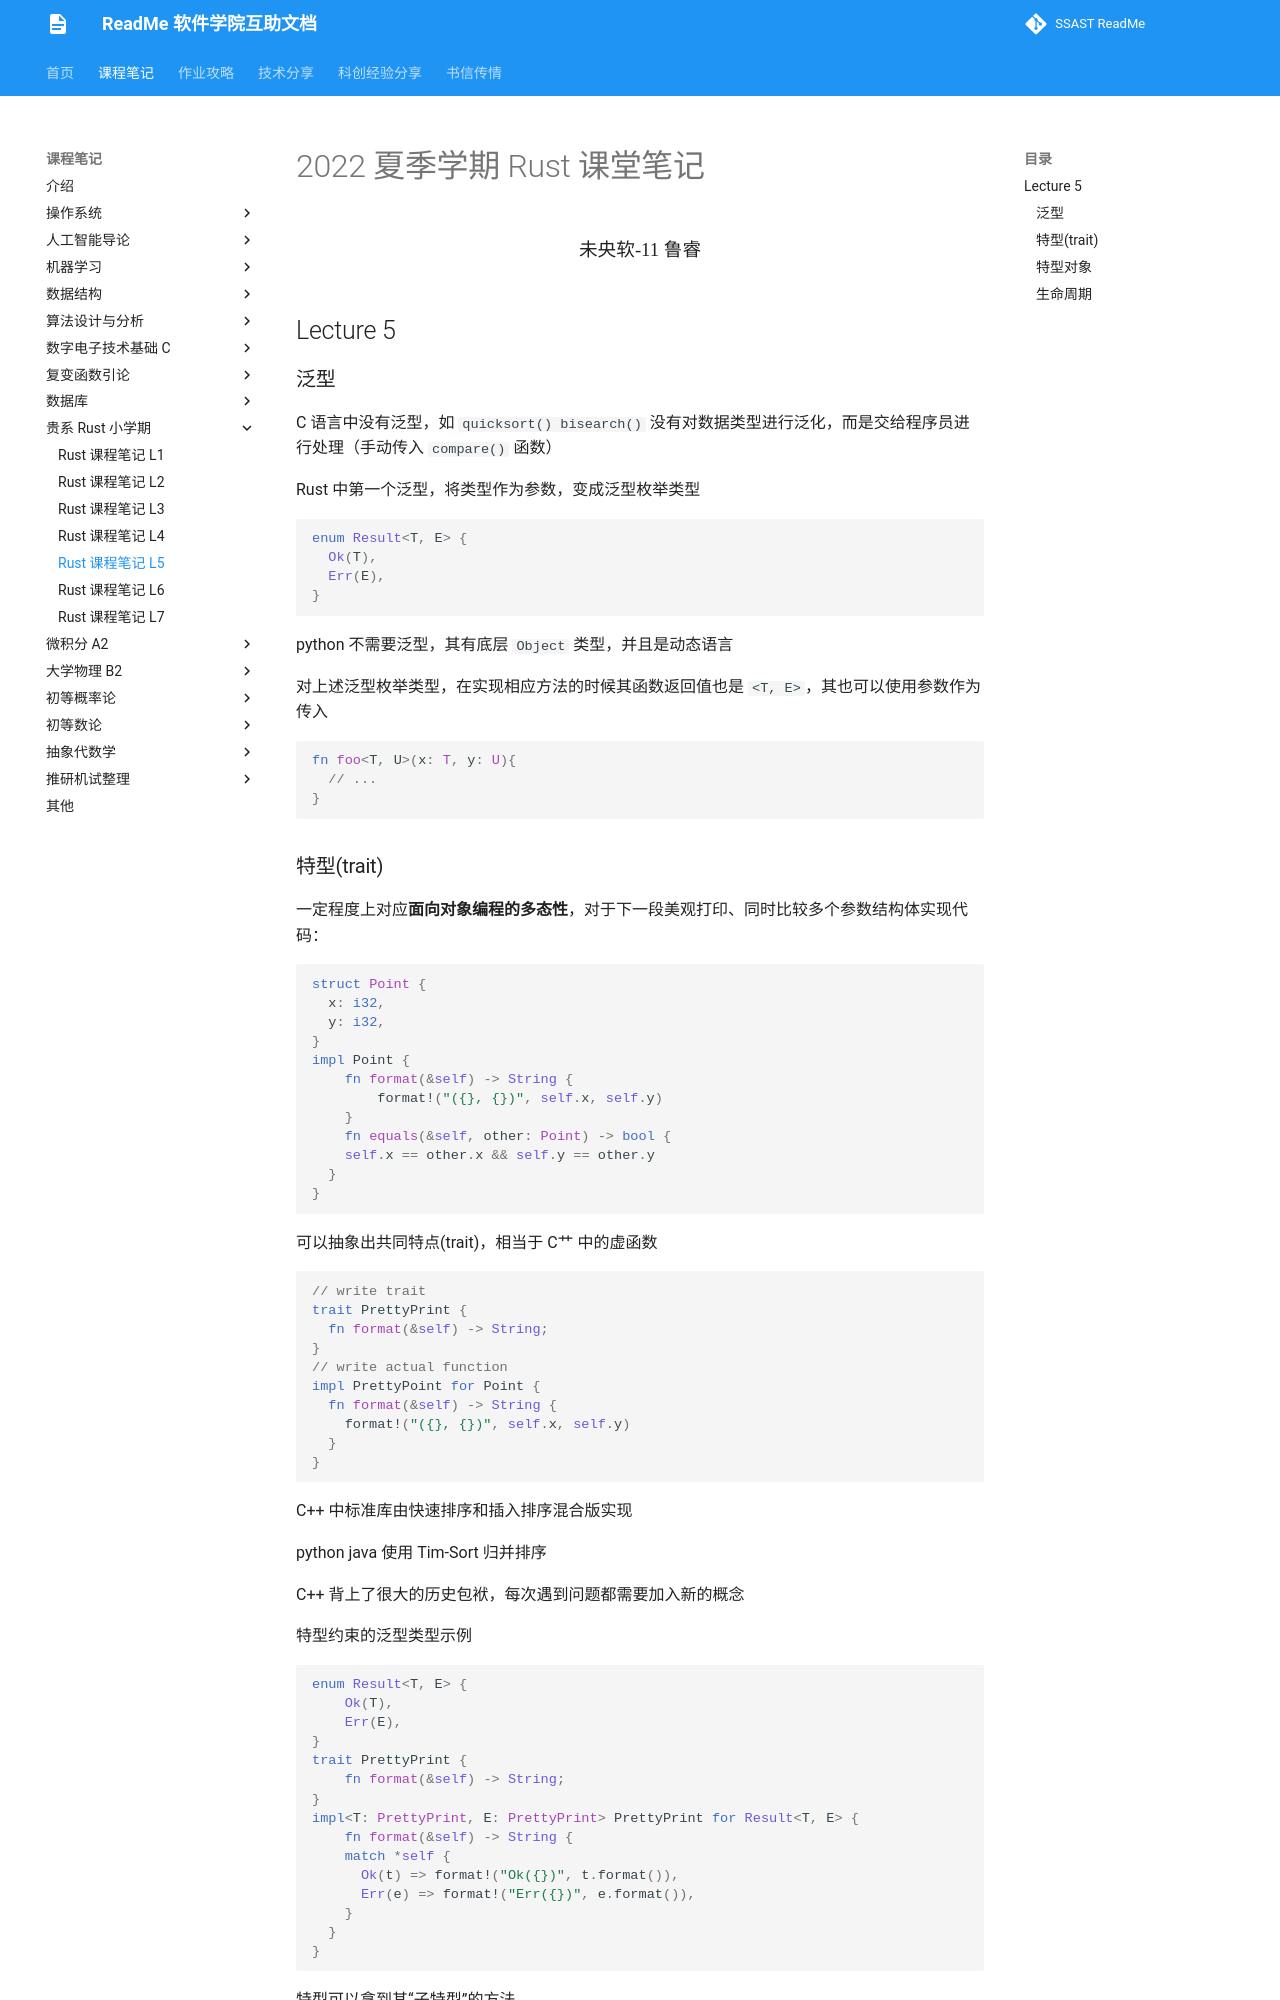

repository: ssast-readme/ssast-readme.github.io · page: note/Rust/rustL5/index.html · generator: mkdocs

# 2022 夏季学期 Rust 课堂笔记 

<center><div style='height:2mm;'></div><div style="font-family:华文楷体;font-size:14pt;">未央软-11  鲁睿<div style='height:2mm;'>   </div></center>

## Lecture 5

### 泛型

C 语言中没有泛型，如 ``quicksort() bisearch()`` 没有对数据类型进行泛化，而是交给程序员进行处理（手动传入 ``compare()`` 函数）

Rust 中第一个泛型，将类型作为参数，变成泛型枚举类型

```rust
enum Result<T, E> {
  Ok(T),
  Err(E),
}
```

python 不需要泛型，其有底层 ``Object`` 类型，并且是动态语言

对上述泛型枚举类型，在实现相应方法的时候其函数返回值也是 ``<T, E>``，其也可以使用参数作为传入

```rust
fn foo<T, U>(x: T, y: U){
  // ...
}
```
